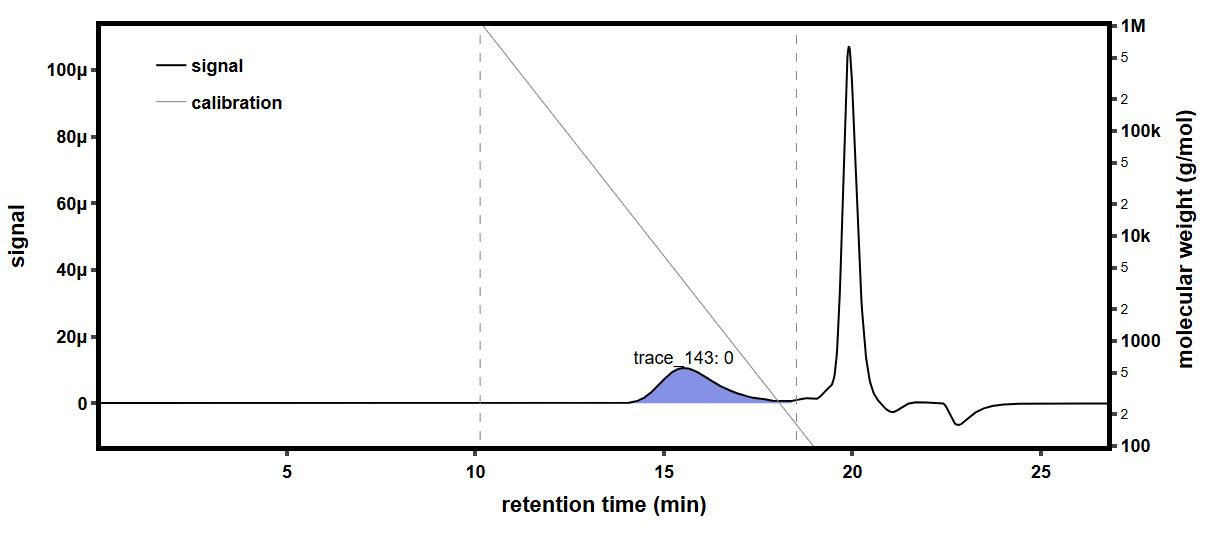

The table this chart was drawn from, first rows:
time (min), raw light scattering data: detector volt…, raw light scattering data: detector volt…, raw light scattering data: detector volt…, raw light scattering data: detector volt…, raw light scattering data: detector volt…, raw light scattering data: detector volt…, raw light scattering data: detector volt…, raw light scattering data: detector volt…, raw UV absorbance data: detector voltage…, differential refractive index data: diff…, Forward Laser Monitor: Forward Laser Mon…, Auto-inject Signal: Auto-inject Signal, Auto-inject Signal: Auto-inject Signal, absolute refractive index data: absolute…
-0.1675, 0.02583, 0.0148, 0.0396, 0.02824, 0.03283, 0.02704, 0.04108, 0.01614, , -0.0002592, 1.007, , 1.438
-0.1506, 0.02583, 0.0148, 0.0396, 0.02824, 0.03283, 0.02704, 0.04108, 0.01614, , -0.0002592, 1.007, , 1.438
-0.1338, 0.02583, 0.0148, 0.0396, 0.02824, 0.03283, 0.02703, 0.04108, 0.01614, , -0.0002592, 1.007, , 1.438
-0.117, 0.02583, 0.0148, 0.0396, 0.02824, 0.03283, 0.02703, 0.04108, 0.01614, , -0.0002592, 1.007, , 1.438
-0.1001, 0.02583, 0.0148, 0.0396, 0.02824, 0.03283, 0.02703, 0.04108, 0.01614, , -0.0002592, 1.007, , 1.438
-0.08329, 0.02583, 0.0148, 0.0396, 0.02824, 0.03283, 0.02703, 0.04108, 0.01614, , -0.0002592, 1.007, , 1.438
-0.06645, 0.02583, 0.0148, 0.0396, 0.02824, 0.03283, 0.02703, 0.04108, 0.01614, , -0.0002592, 1.007, , 1.438
-0.04962, 0.02583, 0.0148, 0.03961, 0.02824, 0.03283, 0.02703, 0.04108, 0.01614, , -0.0002593, 1.007, , 1.438
-0.03279, 0.02583, 0.0148, 0.03961, 0.02824, 0.03282, 0.02703, 0.04108, 0.01614, , -0.0002593, 1.007, , 1.438
-0.01595, 0.02583, 0.0148, 0.0396, 0.02824, 0.03283, 0.02703, 0.04108, 0.01614, , -0.0002593, 1.007, , 1.438
0.0008839, 0.02582, 0.0148, 0.0396, 0.02824, 0.03283, 0.02703, 0.04108, 0.01614, , -0.0002593, 1.007, , 1.438
0.01772, 0.02582, 0.0148, 0.0396, 0.02824, 0.03283, 0.02704, 0.04108, 0.01614, , -0.0002593, 1.007, , 1.438
0.03455, 0.02583, 0.0148, 0.0396, 0.02824, 0.03283, 0.02704, 0.04108, 0.01614, , -0.0002593, 1.007, , 1.438
0.05139, 0.02583, 0.0148, 0.0396, 0.02824, 0.03282, 0.02704, 0.04108, 0.01614, , -0.0002593, 1.007, , 1.438
0.06822, 0.02583, 0.0148, 0.0396, 0.02824, 0.03283, 0.02704, 0.04108, 0.01614, , -0.0002593, 1.007, , 1.438
0.08506, 0.02583, 0.0148, 0.0396, 0.02824, 0.03283, 0.02704, 0.04108, 0.01614, 0.05475, -0.0002593, 1.007, , 1.438
0.1019, 0.02583, 0.0148, 0.0396, 0.02824, 0.03282, 0.02704, 0.04108, 0.01614, 0.05476, -0.0002593, 1.007, , 1.438
0.1187, 0.02583, 0.0148, 0.03961, 0.02824, 0.03283, 0.02704, 0.04108, 0.01614, 0.05476, -0.0002593, 1.008, , 1.438
0.1356, 0.02583, 0.0148, 0.0396, 0.02825, 0.03283, 0.02703, 0.04108, 0.01614, 0.05476, -0.0002593, 1.007, , 1.438
0.1524, 0.02582, 0.0148, 0.0396, 0.02824, 0.03283, 0.02704, 0.04108, 0.01614, 0.05476, -0.0002593, 1.008, , 1.438
0.1692, 0.02583, 0.0148, 0.0396, 0.02824, 0.03283, 0.02703, 0.04108, 0.01614, 0.05475, -0.0002593, 1.008, , 1.438
0.1861, 0.02583, 0.0148, 0.0396, 0.02824, 0.03283, 0.02703, 0.04108, 0.01614, 0.05475, -0.0002593, 1.008, , 1.438
0.2029, 0.02583, 0.0148, 0.03961, 0.02824, 0.03283, 0.02703, 0.04108, 0.01614, 0.05475, -0.0002593, 1.008, , 1.438
0.2197, 0.02583, 0.0148, 0.0396, 0.02824, 0.03283, 0.02703, 0.04108, 0.01614, 0.05475, -0.0002593, 1.008, , 1.438
0.2366, 0.02582, 0.0148, 0.0396, 0.02824, 0.03283, 0.02704, 0.04108, 0.01614, 0.05475, -0.0002593, 1.008, , 1.438
0.2534, 0.02582, 0.0148, 0.0396, 0.02824, 0.03283, 0.02703, 0.04108, 0.01614, 0.05475, -0.0002593, 1.008, , 1.438
0.2702, 0.02583, 0.0148, 0.03961, 0.02824, 0.03283, 0.02703, 0.04108, 0.01614, 0.05475, -0.0002593, 1.008, , 1.438
0.2871, 0.02583, 0.0148, 0.0396, 0.02824, 0.03283, 0.02703, 0.04108, 0.01614, 0.05475, -0.0002593, 1.008, , 1.438
0.3039, 0.02583, 0.0148, 0.0396, 0.02824, 0.03282, 0.02703, 0.04108, 0.01614, 0.05475, -0.0002593, 1.008, , 1.438
0.3207, 0.02582, 0.0148, 0.0396, 0.02824, 0.03282, 0.02703, 0.04108, 0.01614, 0.05474, -0.0002593, 1.008, , 1.438
0.3376, 0.02582, 0.0148, 0.0396, 0.02824, 0.03283, 0.02704, 0.04108, 0.01614, 0.05474, -0.0002593, 1.008, , 1.438
0.3544, 0.02582, 0.0148, 0.0396, 0.02824, 0.03283, 0.02704, 0.04108, 0.01614, 0.05474, -0.0002593, 1.008, , 1.438
0.3712, 0.02583, 0.0148, 0.0396, 0.02824, 0.03283, 0.02703, 0.04108, 0.01614, 0.05474, -0.0002593, 1.008, , 1.438
0.3881, 0.02583, 0.0148, 0.0396, 0.02824, 0.03282, 0.02703, 0.04108, 0.01614, 0.05474, -0.0002593, 1.008, , 1.438
0.4049, 0.02583, 0.0148, 0.0396, 0.02824, 0.03282, 0.02703, 0.04108, 0.01614, 0.05474, -0.0002593, 1.008, , 1.438
0.4217, 0.02583, 0.0148, 0.03961, 0.02824, 0.03283, 0.02703, 0.04108, 0.01614, 0.05474, -0.0002593, 1.008, , 1.438
0.4386, 0.02583, 0.0148, 0.03961, 0.02824, 0.03283, 0.02703, 0.04108, 0.01614, 0.05474, -0.0002593, 1.008, , 1.438
0.4554, 0.02583, 0.0148, 0.0396, 0.02824, 0.03283, 0.02704, 0.04108, 0.01614, 0.05474, -0.0002593, 1.008, , 1.438
0.4723, 0.02582, 0.0148, 0.03961, 0.02824, 0.03283, 0.02704, 0.04108, 0.01614, 0.05474, -0.0002593, 1.008, , 1.438
0.4891, 0.02582, 0.0148, 0.03961, 0.02824, 0.03283, 0.02703, 0.04108, 0.01614, 0.05474, -0.0002593, 1.008, , 1.438
0.5059, 0.02582, 0.0148, 0.0396, 0.02824, 0.03283, 0.02704, 0.04108, 0.01614, 0.05474, -0.0002593, 1.008, , 1.438
0.5228, 0.02583, 0.0148, 0.0396, 0.02824, 0.03283, 0.02704, 0.04108, 0.01614, 0.05475, -0.0002593, 1.008, , 1.438
0.5396, 0.02582, 0.0148, 0.0396, 0.02825, 0.03283, 0.02704, 0.04108, 0.01614, 0.05475, -0.0002593, 1.008, , 1.438
0.5564, 0.02583, 0.0148, 0.03961, 0.02824, 0.03283, 0.02704, 0.04108, 0.01614, 0.05475, -0.0002593, 1.008, , 1.438
0.5733, 0.02583, 0.0148, 0.03961, 0.02824, 0.03283, 0.02704, 0.04108, 0.01614, 0.05475, -0.0002593, 1.008, , 1.438
0.5901, 0.02583, 0.0148, 0.0396, 0.02824, 0.03283, 0.02704, 0.04108, 0.01614, 0.05475, -0.0002593, 1.008, , 1.438
0.6069, 0.02583, 0.0148, 0.03961, 0.02825, 0.03283, 0.02704, 0.04108, 0.01614, 0.05475, -0.0002593, 1.008, , 1.438
0.6238, 0.02583, 0.0148, 0.03961, 0.02825, 0.03283, 0.02704, 0.04108, 0.01614, 0.05475, -0.0002593, 1.008, , 1.438
0.6406, 0.02583, 0.0148, 0.03961, 0.02824, 0.03283, 0.02704, 0.04108, 0.01614, 0.05475, -0.0002593, 1.008, , 1.438
0.6574, 0.02583, 0.0148, 0.0396, 0.02824, 0.03283, 0.02704, 0.04108, 0.01614, 0.05475, -0.0002593, 1.008, , 1.438
0.6743, 0.02583, 0.0148, 0.0396, 0.02824, 0.03283, 0.02703, 0.04108, 0.01614, 0.05475, -0.0002593, 1.008, , 1.438
0.6911, 0.02583, 0.0148, 0.03961, 0.02824, 0.03283, 0.02703, 0.04108, 0.01614, 0.05475, -0.0002593, 1.008, , 1.438
0.7079, 0.02583, 0.0148, 0.03961, 0.02824, 0.03283, 0.02703, 0.04108, 0.01614, 0.05475, -0.0002593, 1.008, , 1.438
0.7248, 0.02583, 0.01481, 0.03961, 0.02824, 0.03283, 0.02703, 0.04109, 0.01614, 0.05475, -0.0002593, 1.008, , 1.438
0.7416, 0.02582, 0.0148, 0.0396, 0.02824, 0.03283, 0.02704, 0.04108, 0.01614, 0.05475, -0.0002593, 1.008, , 1.438
0.7584, 0.02583, 0.0148, 0.0396, 0.02824, 0.03283, 0.02703, 0.04108, 0.01614, 0.05475, -0.0002593, 1.008, , 1.438
0.7753, 0.02583, 0.0148, 0.0396, 0.02825, 0.03283, 0.02703, 0.04108, 0.01614, 0.05475, -0.0002593, 1.008, , 1.438
0.7921, 0.02583, 0.0148, 0.0396, 0.02824, 0.03283, 0.02703, 0.04108, 0.01614, 0.05475, -0.0002593, 1.008, , 1.438
0.8089, 0.02583, 0.0148, 0.03961, 0.02824, 0.03283, 0.02704, 0.04108, 0.01614, 0.05475, -0.0002593, 1.008, , 1.438
0.8258, 0.02583, 0.0148, 0.0396, 0.02825, 0.03283, 0.02704, 0.04108, 0.01615, 0.05475, -0.0002593, 1.008, , 1.438
... 1,603 more rows
